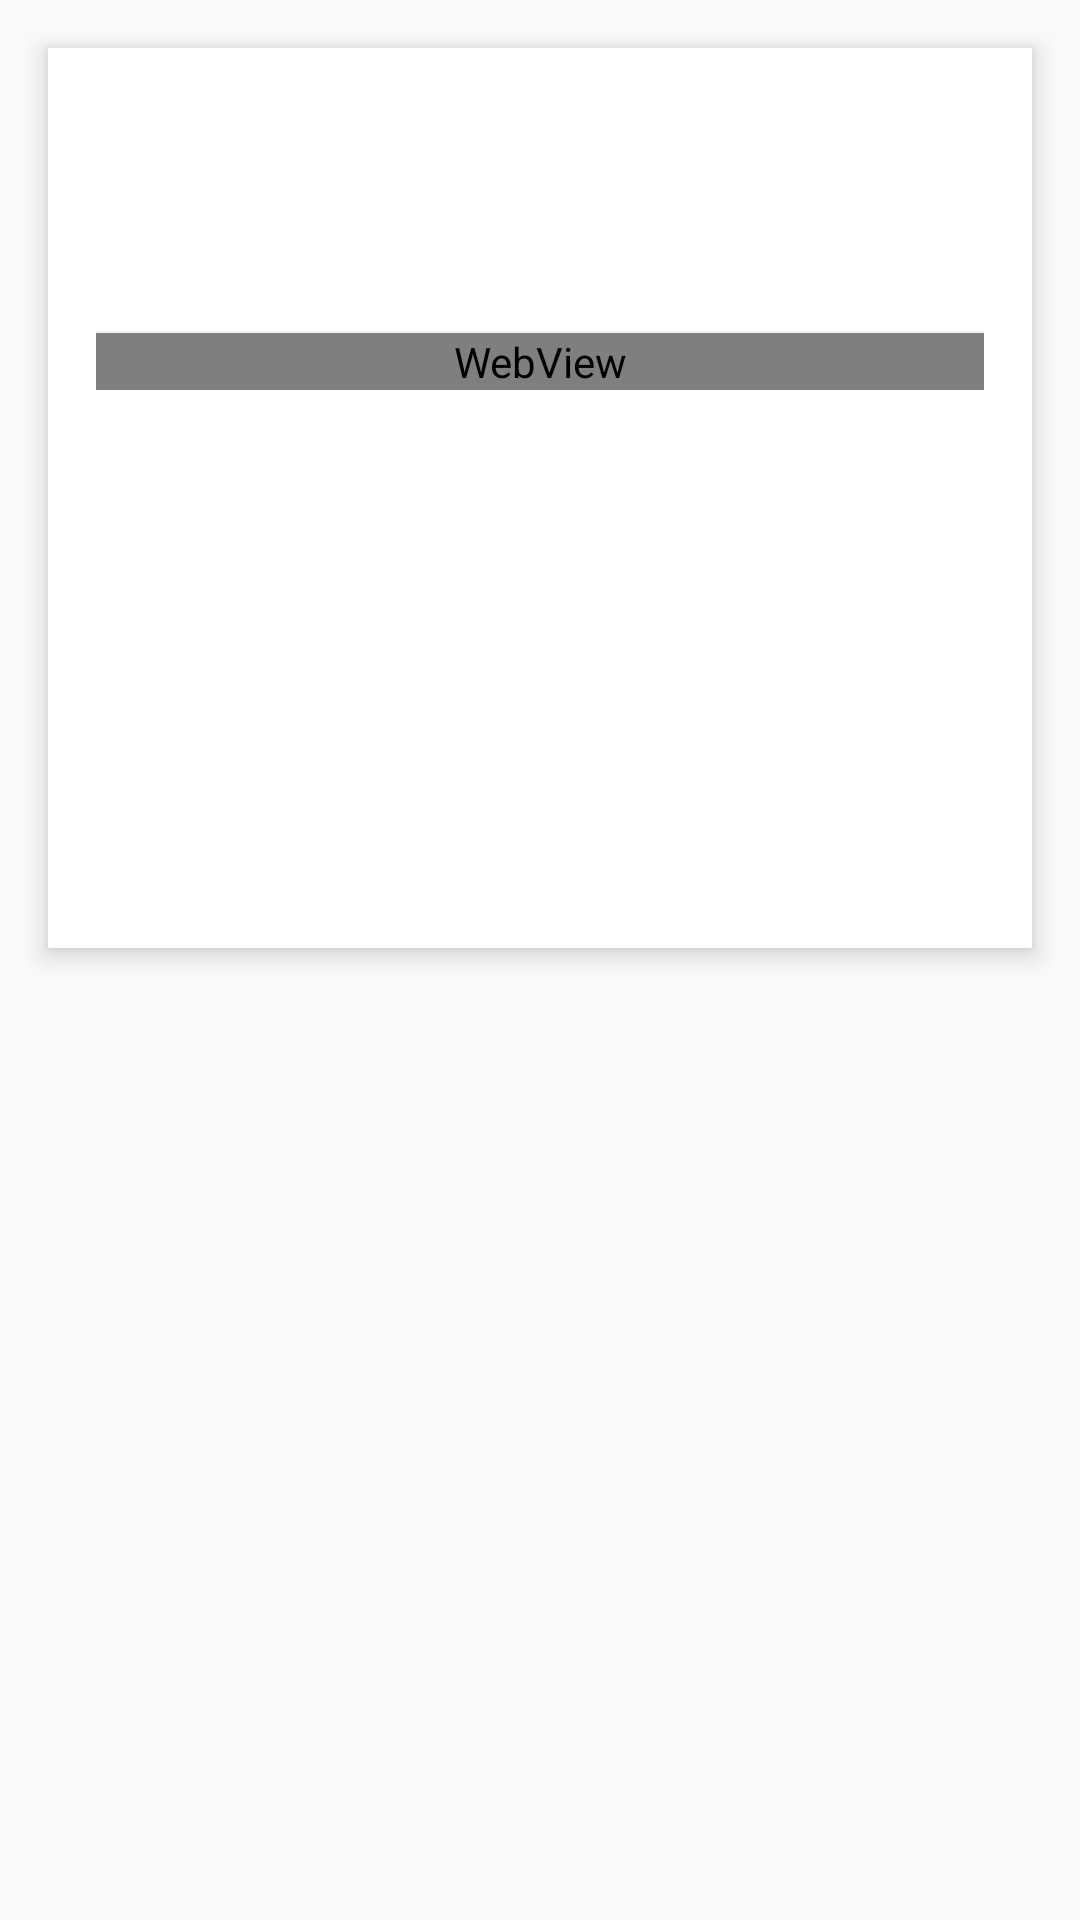

Produce the Android XML layout that renders to this screen, including the resource entries it uses.
<!-- AndroidManifest.xml: activity theme AppTheme.NoActionBar -->
<!-- res/layout/fragment_article.xml -->
<ScrollView
    xmlns:android="http://schemas.android.com/apk/res/android"
    android:layout_width="match_parent"
    android:layout_height="match_parent">

    <android.support.v7.widget.LinearLayoutCompat
        android:layout_width="match_parent"
        android:layout_height="match_parent"
        android:minHeight="300dp"
        android:layout_margin="@dimen/article_title_margin"
        android:padding="@dimen/article_title_margin"
        android:background="@android:color/white"
        android:orientation="vertical"
        android:elevation="5dp">

        <android.support.v7.widget.AppCompatTextView
            android:id="@+id/vTitle"
            android:paddingBottom="10dp"
            android:textAppearance="@style/TextAppearance.AppCompat.Large"
            android:textStyle="bold"
            android:textColor="?attr/colorAccent"
            style="@style/ArticleHeaderTextView"/>

        <android.support.v7.widget.AppCompatTextView
            android:id="@+id/vDate"
            android:maxLines="1"
            android:textAppearance="@style/TextAppearance.AppCompat.Small"
            style="@style/ArticleHeaderTextView"/>

        <View
            android:layout_width="match_parent"
            android:layout_height="0.5dp"
            android:layout_marginTop="20dp"
            android:background="@color/light_gray"/>

        <WebView
            android:id="@+id/vBody"
            android:layout_width="match_parent"
            android:layout_height="match_parent"
            android:scrollbars="none"/>

    </android.support.v7.widget.LinearLayoutCompat>

</ScrollView>
<!-- resources referenced by this layout -->
<resources>
  <color name="light_gray">#ECF0F1</color>
  <dimen name="article_title_margin">16dp</dimen>
  <style name="ArticleHeaderTextView">
          <item name="android:layout_width">match_parent</item>
          <item name="android:layout_height">wrap_content</item>
          <item name="android:textColor">@android:color/black</item>
          <item name="textAllCaps">true</item>
      </style>
  <style name="AppTheme.NoActionBar">
          <item name="windowActionBar">false</item>
          <item name="windowNoTitle">true</item>
      </style>
</resources>
